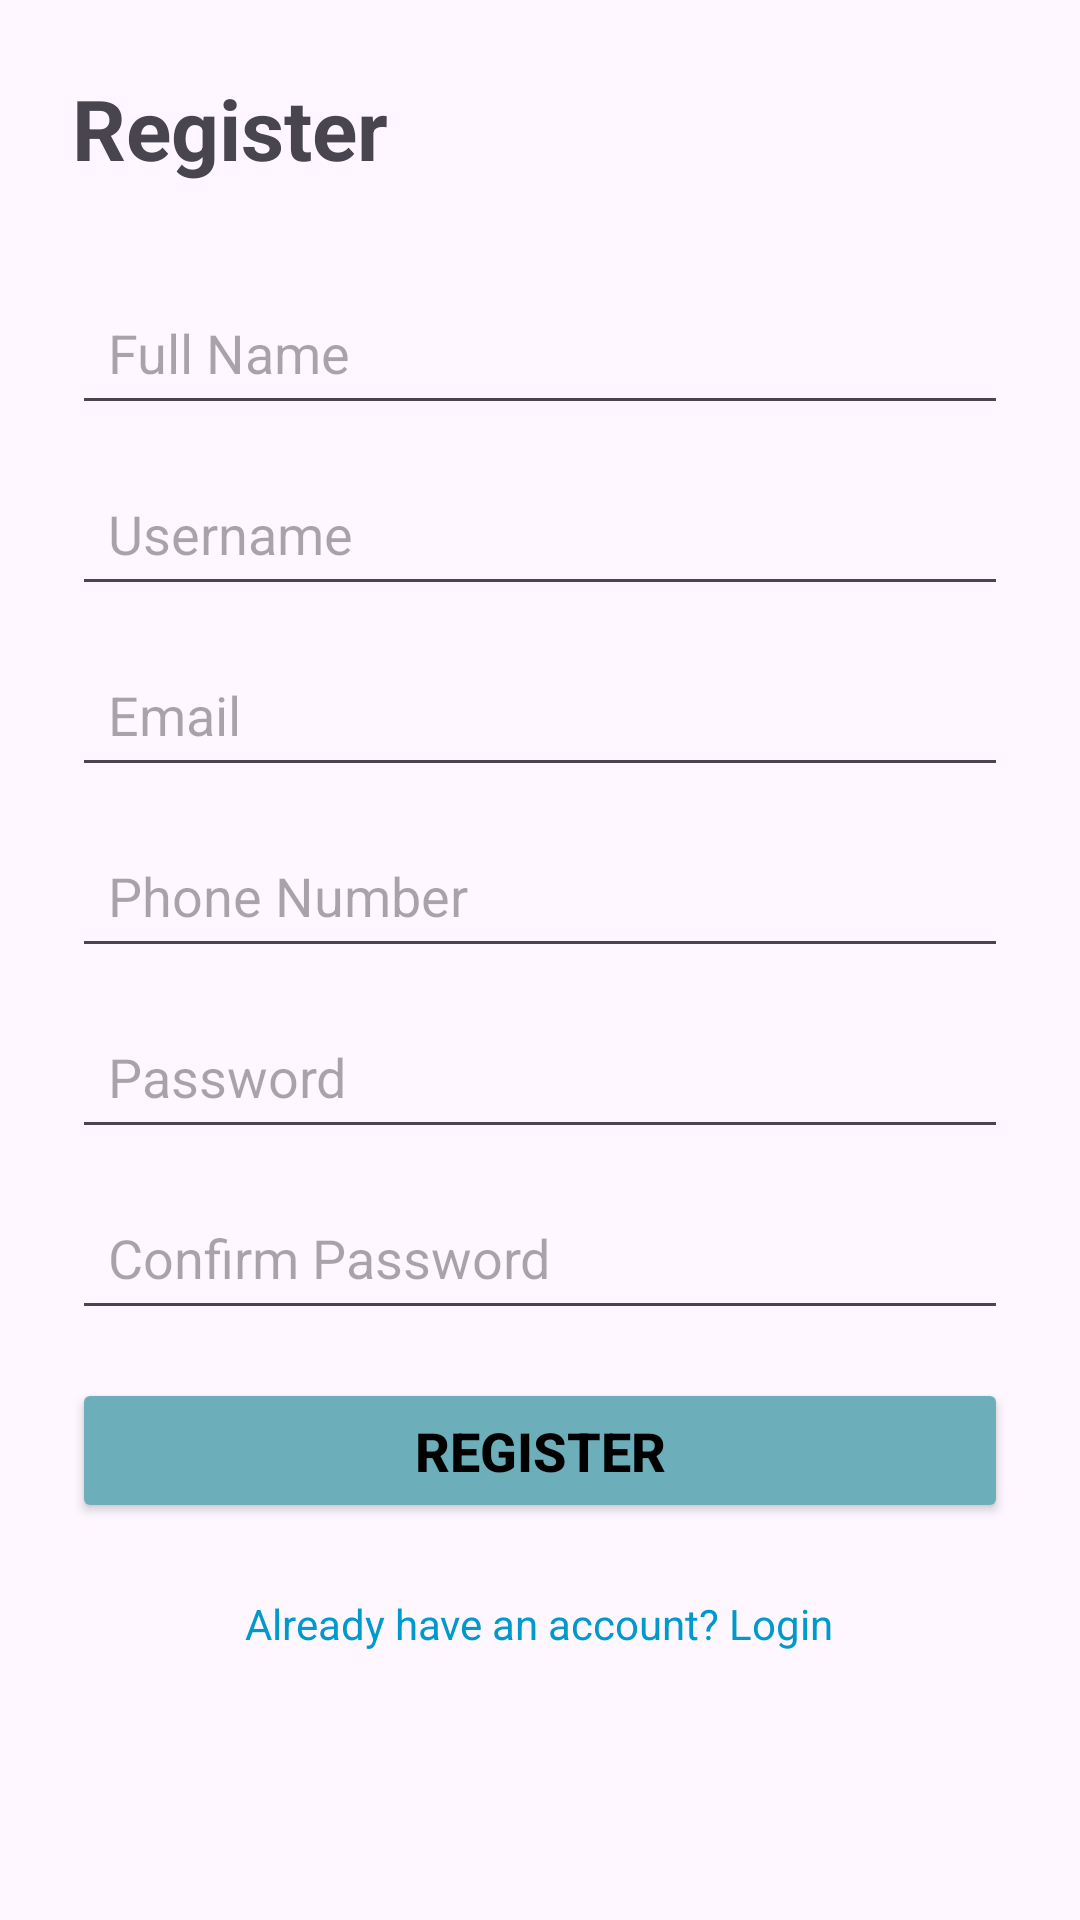

The Android layout XML behind this screen, and the referenced resources:
<!-- AndroidManifest.xml: application theme Theme.DonationsNewLife -->
<!-- res/layout/fragment_register.xml -->
<?xml version="1.0" encoding="utf-8"?>
<ScrollView xmlns:android="http://schemas.android.com/apk/res/android"
    android:layout_width="match_parent"
    android:layout_height="match_parent"
    xmlns:app="http://schemas.android.com/apk/res-auto"
    android:padding="24dp">

    <LinearLayout
        android:layout_width="match_parent"
        android:layout_height="wrap_content"
        android:orientation="vertical">

        <TextView
            android:id="@+id/titleText"
            android:layout_width="wrap_content"
            android:layout_height="wrap_content"
            android:text="Register"
            android:textSize="28sp"
            android:textStyle="bold"
            android:layout_marginBottom="32dp" />

        <EditText
            android:id="@+id/fullName"
            android:layout_width="match_parent"
            android:layout_height="wrap_content"
            android:hint="Full Name"
            android:inputType="textPersonName"
            android:padding="12dp" />

        <EditText
            android:id="@+id/username"
            android:layout_width="match_parent"
            android:layout_height="wrap_content"
            android:hint="Username"
            android:inputType="text"
            android:padding="12dp"
            android:layout_marginTop="12dp"/>

        <EditText
            android:id="@+id/email"
            android:layout_width="match_parent"
            android:layout_height="wrap_content"
            android:hint="Email"
            android:inputType="textEmailAddress"
            android:padding="12dp"
            android:layout_marginTop="12dp"/>

        <EditText
            android:id="@+id/phone"
            android:layout_width="match_parent"
            android:layout_height="wrap_content"
            android:hint="Phone Number"
            android:inputType="phone"
            android:padding="12dp"
            android:layout_marginTop="12dp"/>

        
        <EditText
            android:id="@+id/password"
            android:layout_width="match_parent"
            android:layout_height="wrap_content"
            android:padding="12dp"
            android:layout_marginTop="12dp"
            android:hint="@string/password"
            android:inputType="textPassword"
            android:imeOptions="actionNext"
            android:selectAllOnFocus="true" />

        
        <EditText
            android:id="@+id/ConfirmPassword"
            android:layout_width="match_parent"
            android:layout_height="wrap_content"
            android:padding="12dp"
            android:layout_marginTop="12dp"
            android:hint="Confirm Password"
            android:inputType="textPassword"
            android:imeOptions="actionDone"
            android:selectAllOnFocus="true" />

        <Button
            android:id="@+id/register"
            android:layout_width="match_parent"
            android:layout_height="wrap_content"
            android:layout_marginTop="16dp"
            android:backgroundTint="#6CAFBB"
            android:padding="12dp"
            android:text="REGISTER"
            android:textColor="@color/black"
            android:textSize="18sp"
            android:textStyle="bold" />

        <ProgressBar
            android:id="@+id/progressBar"
            style="?android:attr/progressBarStyleLarge"
            android:layout_width="wrap_content"
            android:layout_height="wrap_content"
            android:visibility="gone"
            android:layout_gravity="center"
            android:layout_marginTop="16dp" />

        <TextView
            android:id="@+id/tvAlreadyHaveAccount"
            android:layout_width="wrap_content"
            android:layout_height="wrap_content"
            android:text="Already have an account? Login"
            android:textColor="@android:color/holo_blue_dark"
            android:layout_marginTop="24dp"
            android:layout_gravity="center" />
    </LinearLayout>
</ScrollView>
<!-- resources referenced by this layout -->
<resources>
  <color name="black">#FF000000</color>
  <string name="password">Password</string>
  <style name="Theme.DonationsNewLife" parent="Base.Theme.DonationsNewLife" />
  <style name="Base.Theme.DonationsNewLife" parent="Theme.Material3.DayNight.NoActionBar">
          
          
      </style>
</resources>
